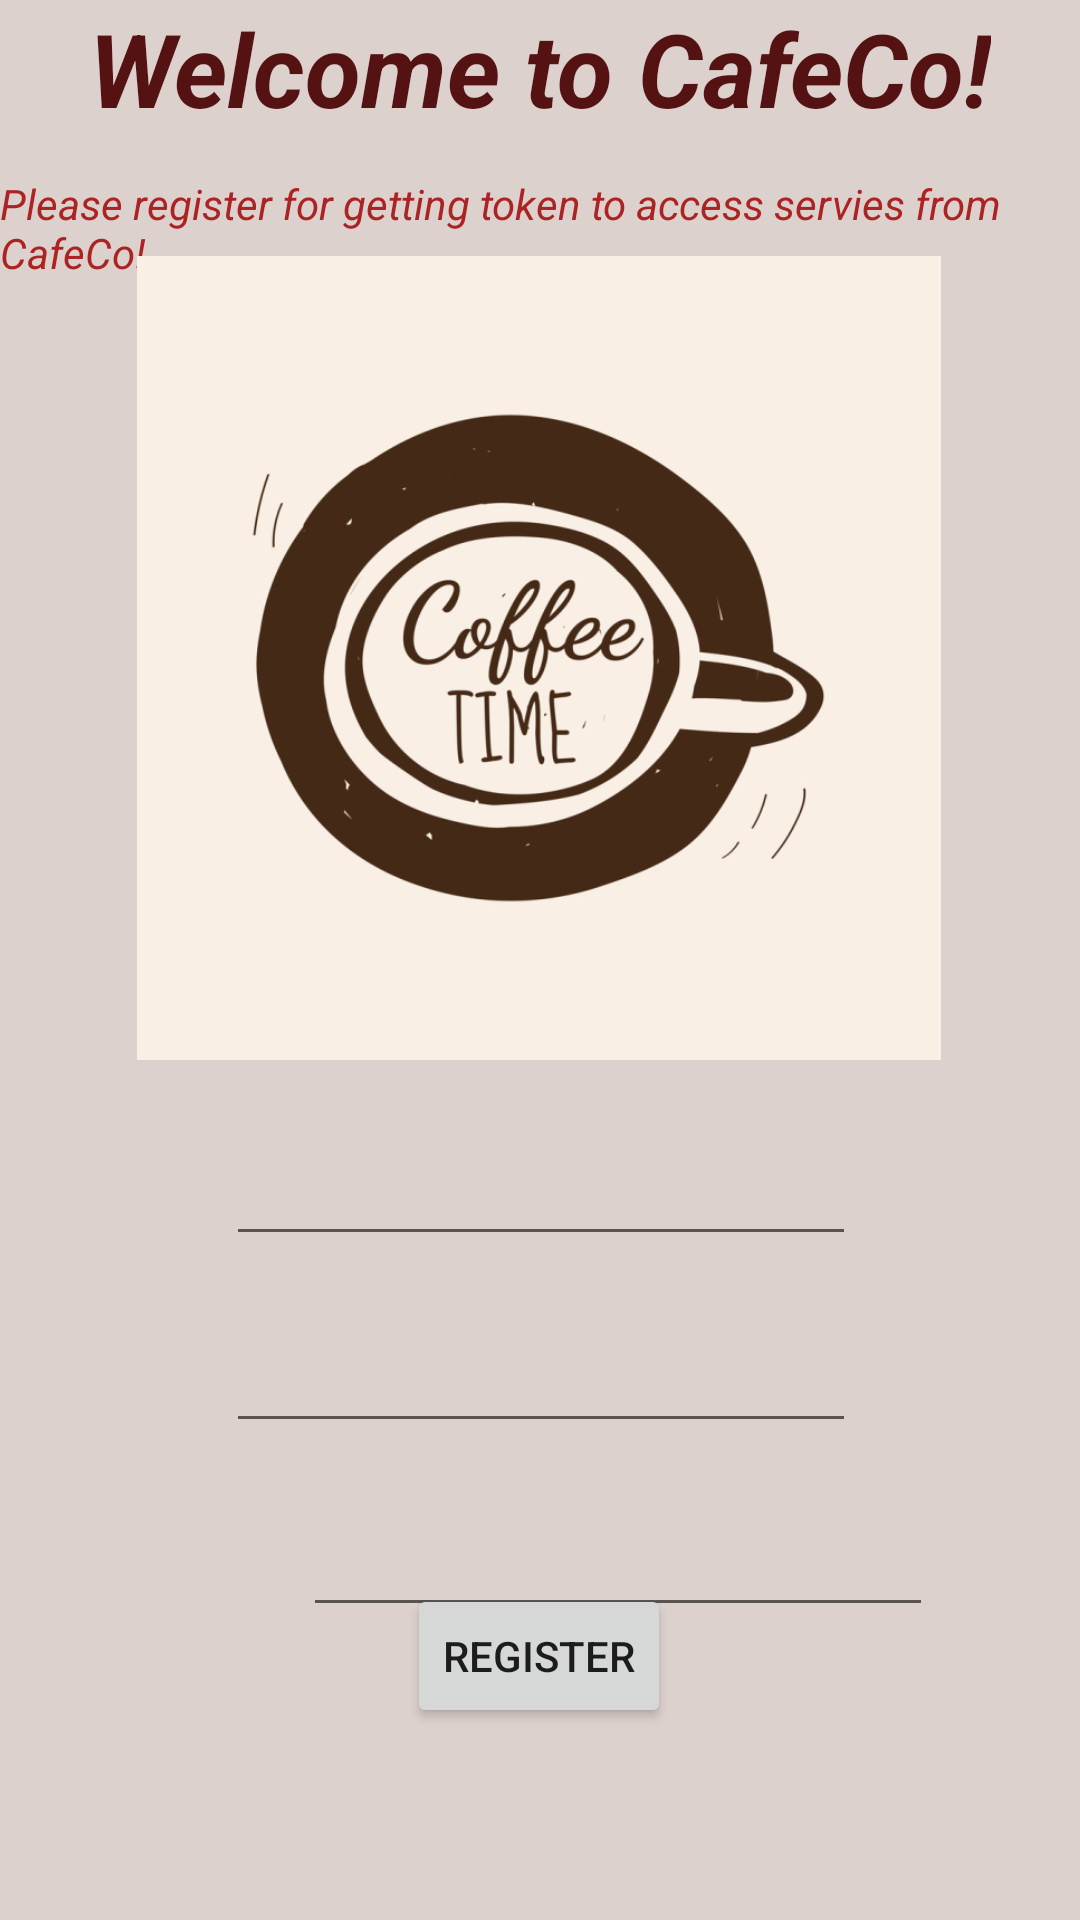

Android layout source for this screen:
<!-- AndroidManifest.xml: application theme Theme.CafeCo -->
<!-- res/layout/activity_main.xml -->
<?xml version="1.0" encoding="utf-8"?>
<androidx.constraintlayout.widget.ConstraintLayout xmlns:android="http://schemas.android.com/apk/res/android"
    xmlns:app="http://schemas.android.com/apk/res-auto"
    xmlns:tools="http://schemas.android.com/tools"
    android:layout_width="match_parent"
    android:layout_height="match_parent"
    android:background="#DDD1CD"
    tools:context=".MainActivity">

    <Button
        android:id="@+id/register"
        android:layout_width="wrap_content"
        android:layout_height="wrap_content"
        android:layout_marginStart="158dp"
        android:layout_marginEnd="159dp"
        android:layout_marginBottom="64dp"
        android:text="Register"
        app:layout_constraintBottom_toBottomOf="parent"
        app:layout_constraintEnd_toEndOf="parent"
        app:layout_constraintStart_toStartOf="parent" />

    <EditText
        android:id="@+id/editText_name"
        android:layout_width="wrap_content"
        android:layout_height="wrap_content"
        android:layout_marginTop="24dp"
        android:ems="10"
        android:inputType="textPersonName"
        app:layout_constraintEnd_toEndOf="parent"
        app:layout_constraintHorizontal_bias="0.502"
        app:layout_constraintStart_toStartOf="parent"
        app:layout_constraintTop_toBottomOf="@+id/imageView" />

    <TextView
        android:id="@+id/textView3"
        android:layout_width="wrap_content"
        android:layout_height="wrap_content"
        android:layout_marginStart="11dp"
        android:layout_marginTop="21dp"
        android:layout_marginEnd="12dp"
        android:text="Please register for getting token to access servies from CafeCo!"
        android:textColor="#AC2323"
        android:textStyle="italic"
        app:layout_constraintBottom_toTopOf="@+id/imageView"
        app:layout_constraintEnd_toEndOf="parent"
        app:layout_constraintStart_toStartOf="parent"
        app:layout_constraintTop_toBottomOf="@+id/textView" />

    <TextView
        android:id="@+id/textView"
        android:layout_width="wrap_content"
        android:layout_height="wrap_content"
        android:text="Welcome to CafeCo!"
        android:textColor="#551212"
        android:textSize="34sp"
        android:textStyle="bold|italic"
        app:layout_constraintEnd_toEndOf="parent"
        app:layout_constraintStart_toStartOf="parent"
        tools:layout_editor_absoluteY="7dp" />

    <ImageView
        android:id="@+id/imageView"
        android:layout_width="347dp"
        android:layout_height="268dp"
        android:layout_marginTop="40dp"
        app:layout_constraintEnd_toEndOf="parent"
        app:layout_constraintHorizontal_bias="0.47"
        app:layout_constraintStart_toStartOf="parent"
        app:layout_constraintTop_toBottomOf="@+id/textView"
        app:srcCompat="@drawable/cofeco" />

    <EditText
        android:id="@+id/editText_Email"
        android:layout_width="wrap_content"
        android:layout_height="wrap_content"
        android:layout_marginTop="21dp"
        android:ems="10"
        android:inputType="textEmailAddress"
        app:layout_constraintEnd_toEndOf="parent"
        app:layout_constraintHorizontal_bias="0.502"
        app:layout_constraintStart_toStartOf="parent"
        app:layout_constraintTop_toBottomOf="@+id/editText_name" />

    <EditText
        android:id="@+id/editText_Phone"
        android:layout_width="wrap_content"
        android:layout_height="wrap_content"
        android:layout_marginStart="101dp"
        android:layout_marginTop="20dp"
        android:layout_marginEnd="100dp"
        android:layout_marginBottom="9dp"
        android:ems="10"
        android:inputType="phone"
        app:layout_constraintBottom_toTopOf="@+id/register"
        app:layout_constraintEnd_toEndOf="parent"
        app:layout_constraintHorizontal_bias="0.0"
        app:layout_constraintStart_toStartOf="parent"
        app:layout_constraintTop_toBottomOf="@+id/editText_Email"
        app:layout_constraintVertical_bias="0.0" />

</androidx.constraintlayout.widget.ConstraintLayout>
<!-- resources referenced by this layout -->
<resources>
  <!-- drawable cofeco: jpg bitmap (drawable, 128972 bytes) -->
  <style name="Theme.CafeCo" parent="Theme.MaterialComponents.DayNight.DarkActionBar">
          
          <item name="colorPrimary">@color/purple_700</item>
          <item name="colorPrimaryVariant">@color/black</item>
          <item name="colorOnPrimary">@color/white</item>
          
          <item name="colorSecondary">@color/teal_200</item>
          <item name="colorSecondaryVariant">@color/teal_700</item>
          <item name="colorOnSecondary">@color/black</item>
          
          <item name="android:statusBarColor" tools:targetApi="lollipop">?attr/colorPrimaryVariant</item>
          
      </style>
  <color name="purple_700">#291611</color>
  <color name="black">#FF000000</color>
  <color name="white">#FFFFFFFF</color>
  <color name="teal_200">#FF03DAC5</color>
  <color name="teal_700">#FF018786</color>
</resources>
